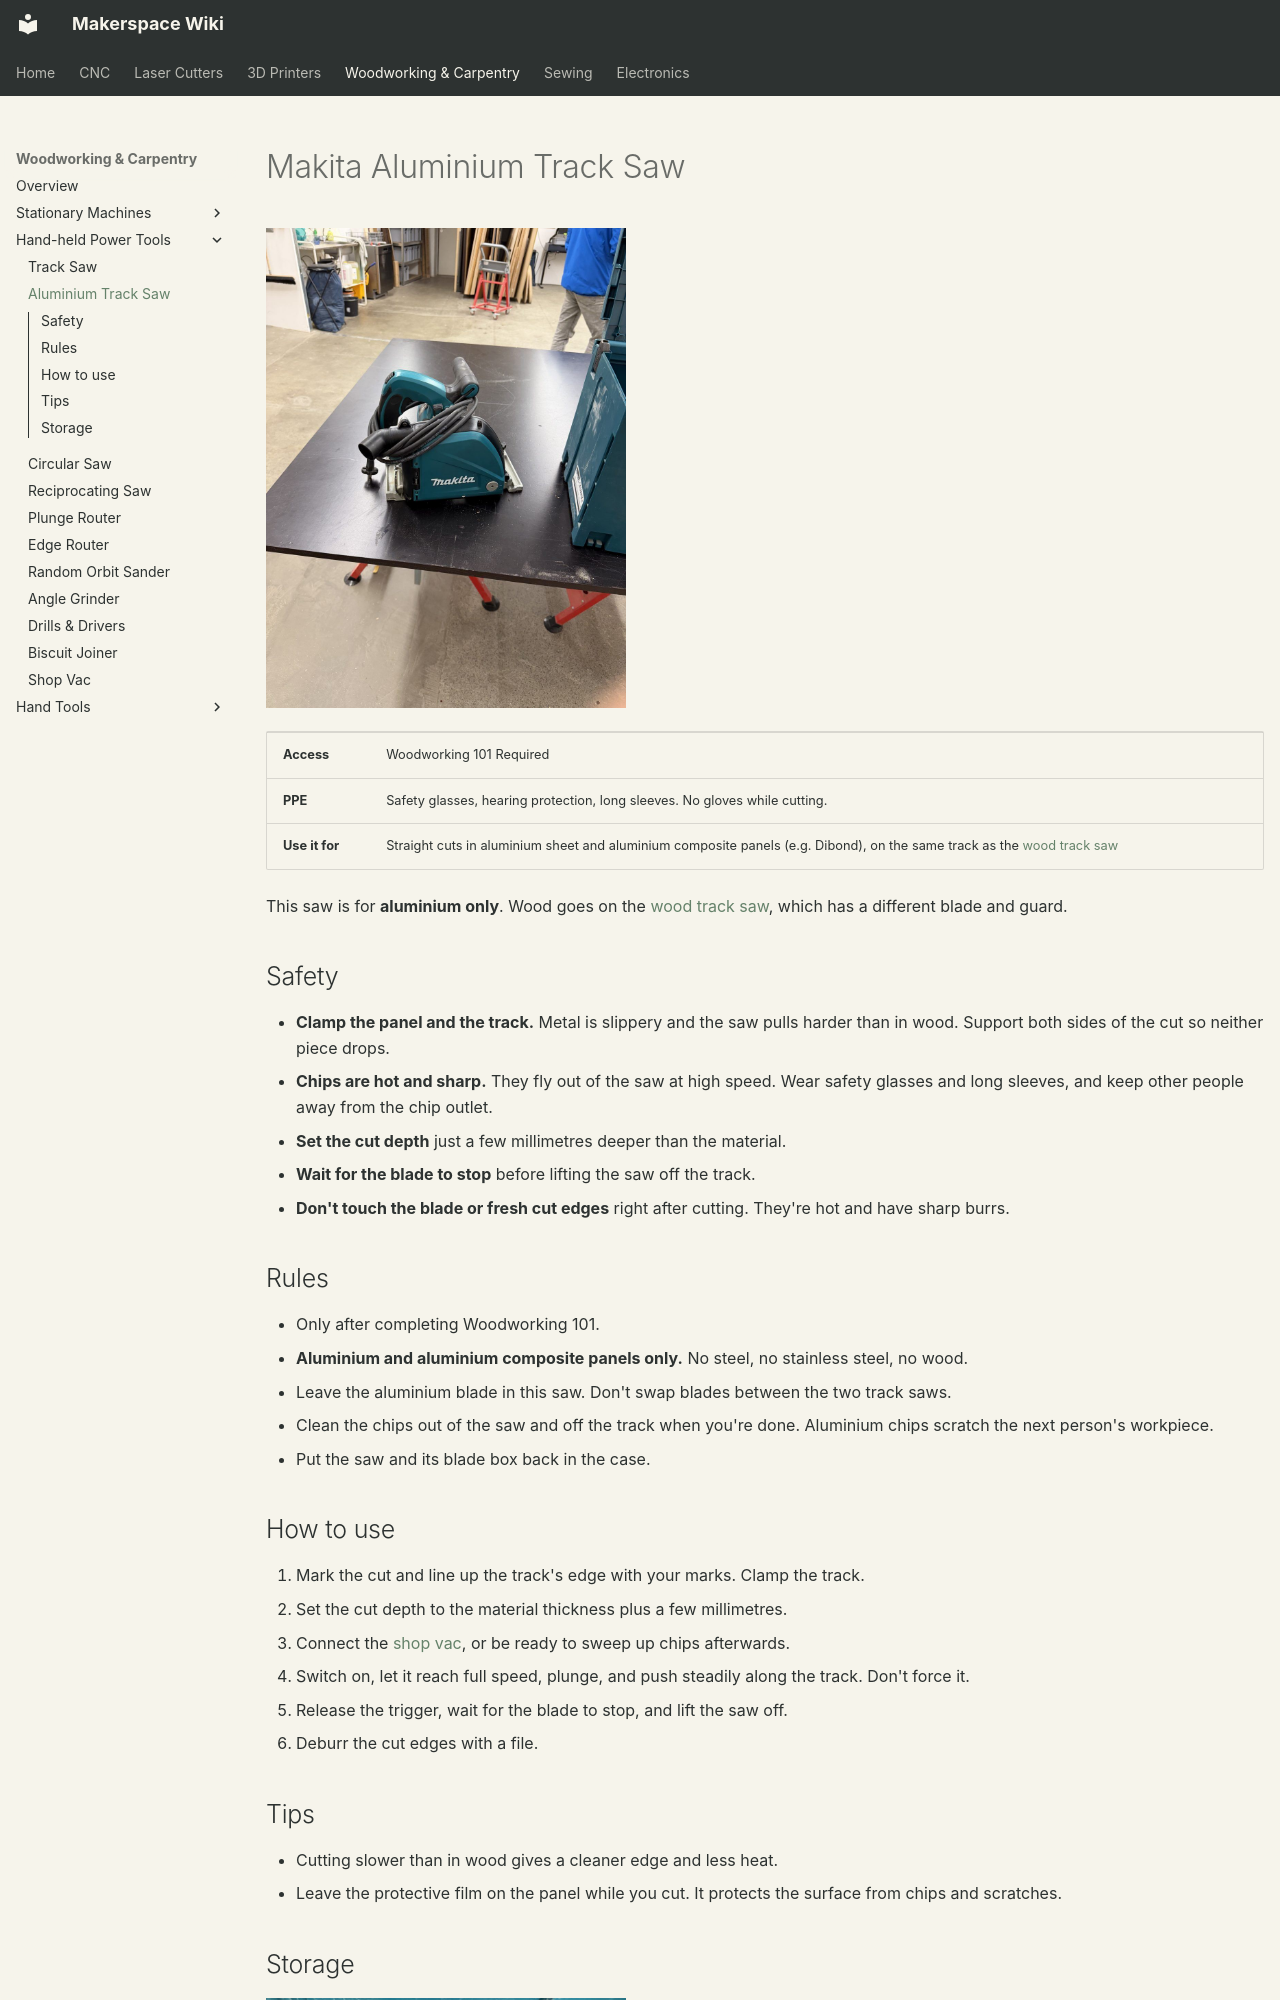

repository: alt-makers/AltMakersWiki · page: woodworking/aluminium-saw/index.html · generator: mkdocs

# Makita Aluminium Track Saw

![Makita aluminium-cutting plunge saw](../img/woodworking/aluminium-saw.jpg){ width="360" }

| | |
|---|---|
| **Access** | Woodworking 101 Required |
| **PPE** | Safety glasses, hearing protection, long sleeves. No gloves while cutting. |
| **Use it for** | Straight cuts in aluminium sheet and aluminium composite panels (e.g. Dibond), on the same track as the [wood track saw](track-saw.md) |

This saw is for **aluminium only**. Wood goes on the [wood track saw](track-saw.md), which has a different blade and guard.

## Safety

- **Clamp the panel and the track.** Metal is slippery and the saw pulls harder than in wood. Support both sides of the cut so neither piece drops.
- **Chips are hot and sharp.** They fly out of the saw at high speed. Wear safety glasses and long sleeves, and keep other people away from the chip outlet.
- **Set the cut depth** just a few millimetres deeper than the material.
- **Wait for the blade to stop** before lifting the saw off the track.
- **Don't touch the blade or fresh cut edges** right after cutting. They're hot and have sharp burrs.

## Rules

- Only after completing Woodworking 101.
- **Aluminium and aluminium composite panels only.** No steel, no stainless steel, no wood.
- Leave the aluminium blade in this saw. Don't swap blades between the two track saws.
- Clean the chips out of the saw and off the track when you're done. Aluminium chips scratch the next person's workpiece.
- Put the saw and its blade box back in the case.
